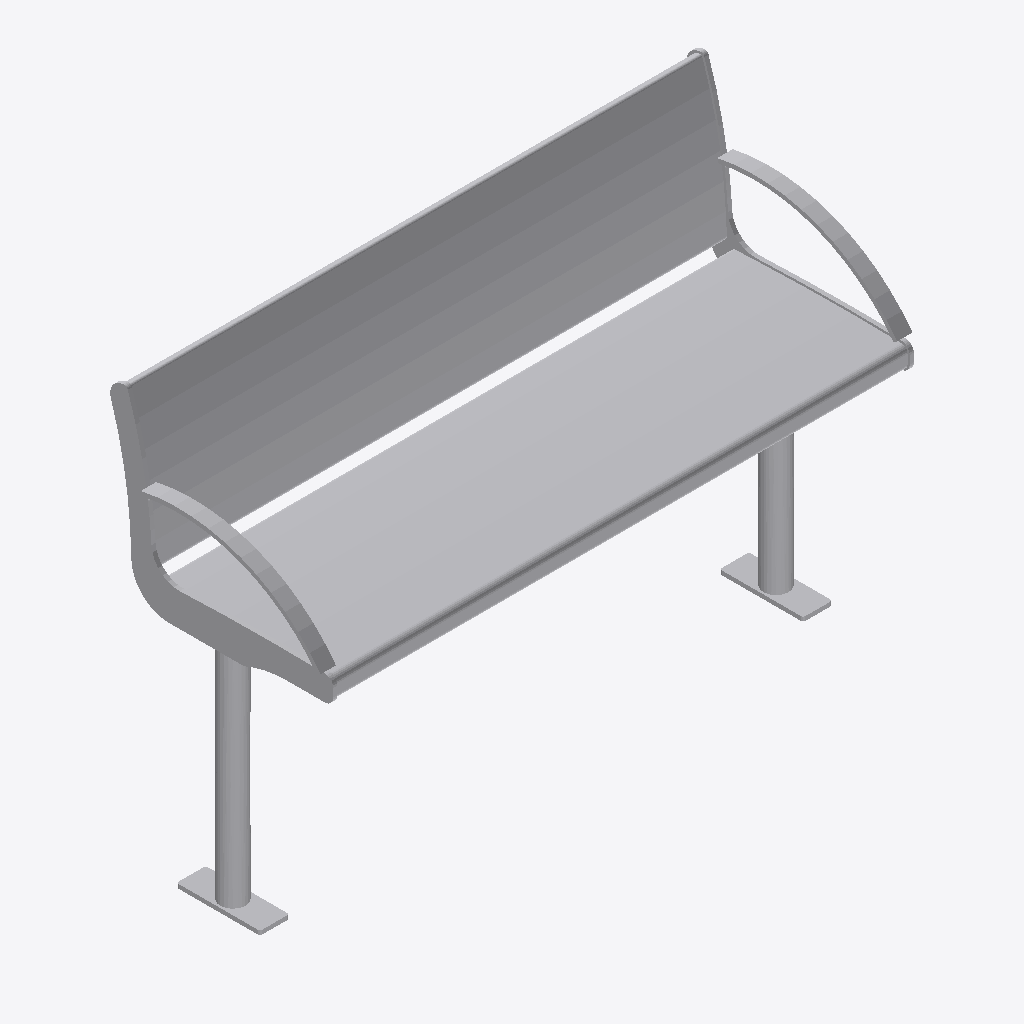
Isometric view of an IFC building model (IFC-SPF (STEP), schema IFC4, length unit metre), seen from the south-west, elements coloured by IFC class: 1 other element (light grey).
Extent 1.4 m × 0.5 m × 1.0 m (x, y, z). Storeys (1): Ebene 0 at 0.00 m. Elements (1): 1 IfcBuildingElementProxy.

HEADER;
FILE_DESCRIPTION(('ViewDefinition [CoordinationView_V2.0]','ExchangeRequirement []'),'2;1');
FILE_NAME('','2024-05-07T10:21:54',(''),(''),'ODA IFC SDK 22.6','22.1.1.516 - Exporter 22.1.1.516 - Default UI','');
FILE_SCHEMA(('IFC4'));
ENDSEC;
DATA;
#93=IFCPROJECT('3JkdSrIPPFBg8WI9Yiw3Uw',#20,'',$,$,'','',(#86),#83);
#105=IFCSITE('3JkdSrIPPFBg8WI9Yiw3Uu',#20,'Default',$,$,#104,$,$,.ELEMENT.,(42,24,53,508911),(-71,-15,-29,-58837),0.0,$,$);
#95=IFCBUILDING('3JkdSrIPPFBg8WI9Yiw3Ux',#20,'',$,$,#16,$,'',.ELEMENT.,$,$,#94);
#98=IFCBUILDINGSTOREY('3JkdSrIPPFBg8WI9XJ5yzH',#20,'Ebene 0',$,'Ebene:Ebene 1',#97,$,'Ebene 0',.ELEMENT.,0.0);
#798=IFCBUILDINGELEMENTPROXY('1i6pAm_OnA7es5OO9i1hMJ',#20,'DB_Sitzbank_Remissio_Drahtgitter_3er_fest:DB_Sitzbank_Remissio_Drahtgitter_3er_fest:5046',$,'DB_Sitzbank_Remissio_Drahtgitter_3er_fest:DB_Sitzbank_Remissio_Drahtgitter_3er_fest',#797,#794,'5046',.NOTDEFINED.);
ENDSEC;
